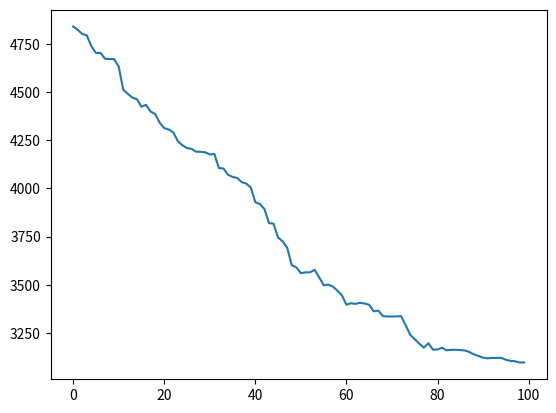

Source code (Python):
import math
from random import randint, random
import matplotlib.pyplot as plt

nrOfTowns = 100
coordinateX = 100
coordinateY = 100
maxIteration = 100
threshold = 5
plotArrayX = []
plotArrayY = []
temperature = 5
epsilon = 0.001

# Returns random coordinates for a number of towns
def getCoordinates(nr):
    coordinates = []
    for _ in range(nr):
        coordinates.append((randint(0, coordinateX), randint(0, coordinateY)))
    return coordinates


# calculates a distance between two towns
def distance(x, y):
    return math.sqrt((x[0]-y[0]) ** 2 + (x[1]-y[1]) ** 2)


# calculates the distance beween all towns
def getAllDistances(coordinates):
    distances = []
    amount = len(coordinates)
    for i in range(amount):
        town = []
        town1 = coordinates[i]
        for j in range(amount):
            town2 = coordinates[j]
            town.append(distance(town1, town2))
        distances.append(town)
    return distances


# pretty prints a matrix (hopefuly)
def printMatrix(matrix):
    print('\n'.join(['\t'.join([str(math.ceil(cell))
                                for cell in row]) for row in matrix]))


# calculate the length of a round trip
def tripDistance(trip, distances):
    sum = 0
    for i in range(len(trip) - 1):
        currentTown = trip[i]
        nextTown = trip[i+1]
        sum += distances[currentTown][nextTown]
    sum += distances[trip[len(trip) - 1]][trip[0]]
    return sum


# switch two random towns
def getNewTrip(trip):
    # starting position of roundtrip remains the same
    cloneTrip = trip[:]
    change1 = randint(1, len(cloneTrip) - 1)
    change2 = randint(1, len(cloneTrip) - 1)
    temp = cloneTrip[change1]
    cloneTrip[change1] = cloneTrip[change2]
    cloneTrip[change2] = temp
    return cloneTrip


# searches for the first better trip it finds. If there is none it returns false.
def climbOneStep(trip, distances, step):
    global temperature
    for _ in range(maxIteration):
        currentTripDist = tripDistance(trip, distances)
        nextTrip = getNewTrip(trip)
        nextTripDist = tripDistance(nextTrip, distances)
        rndm = random()
        if rndm < math.exp(((nextTripDist) * (-1) + currentTripDist)/temperature):
            print("temp: " + str(temperature))
            temperature -= epsilon
            return nextTrip
        if currentTripDist > nextTripDist and abs(currentTripDist - nextTripDist) > threshold:
            return nextTrip
    return False


# generate distance matrix
dist = getAllDistances(getCoordinates(nrOfTowns))
# printMatrix(dist)

# put all towns in to the round trip
trip = []
for i in range(nrOfTowns):
    trip.append(i)

# randomize trip
for _ in range(nrOfTowns):
    trip = getNewTrip(trip)

print(trip)
print("starting distance")
print(tripDistance(trip, dist))


for i in range(maxIteration):
    result = climbOneStep(trip, dist, i)
    if result:
        if tripDistance(trip, dist) - tripDistance(result, dist) > 0:
            print("improved by: " + str(tripDistance(trip, dist) - tripDistance(result, dist))) 
            print("fitness: -" + str(tripDistance(result, dist)))                                                   
        trip = result
        plotArrayX.append(i)
        plotArrayY.append(tripDistance(result, dist))
    else:
        print("step count:" + str(i))
        break
print("best trip found:")
print(trip)
print(tripDistance(trip, dist))
plt.plot(plotArrayX, plotArrayY)
plt.show()


